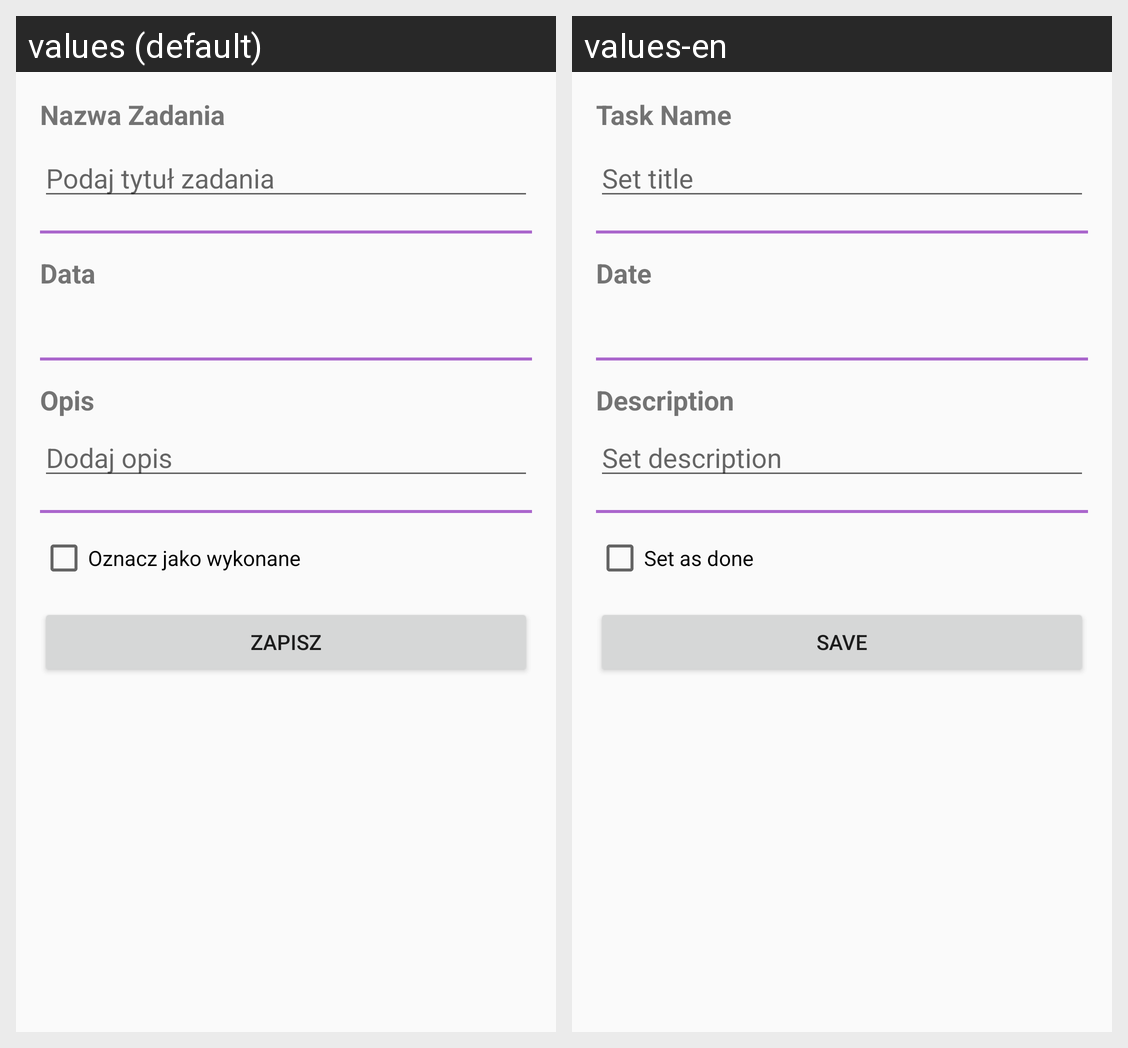

The same Android screen rendered under two of its app's locales, left to right. List the strings drawn on it with the default value and each locale's translation.
Android screen res/layout/acticity_task_view.xml rendered under 2 locales, left to right: values (default), values-en. Device: Nexus 5 (rendered at 1080×1920; each locale shown at half size, 540×960, under a caption strip naming it); theme Theme.AppCompat.Light.DarkActionBar.
Strings drawn on this screen, with the default value and each locale's value (text and hints the layout hard-codes, and strings that could not be matched under every locale, appear in the picture but are not listed):

title_label
  values: Nazwa Zadania
  values-en: Task Name

add_task_title_hint
  values: Podaj tytuł zadania
  values-en: Set title

date_label
  values: Data
  values-en: Date

description_label
  values: Opis
  values-en: Description

add_task_desc_hint
  values: Dodaj opis
  values-en: Set description

mark_task_as_done
  values: Oznacz jako wykonane
  values-en: Set as done

save_button
  values: Zapisz
  values-en: Save
